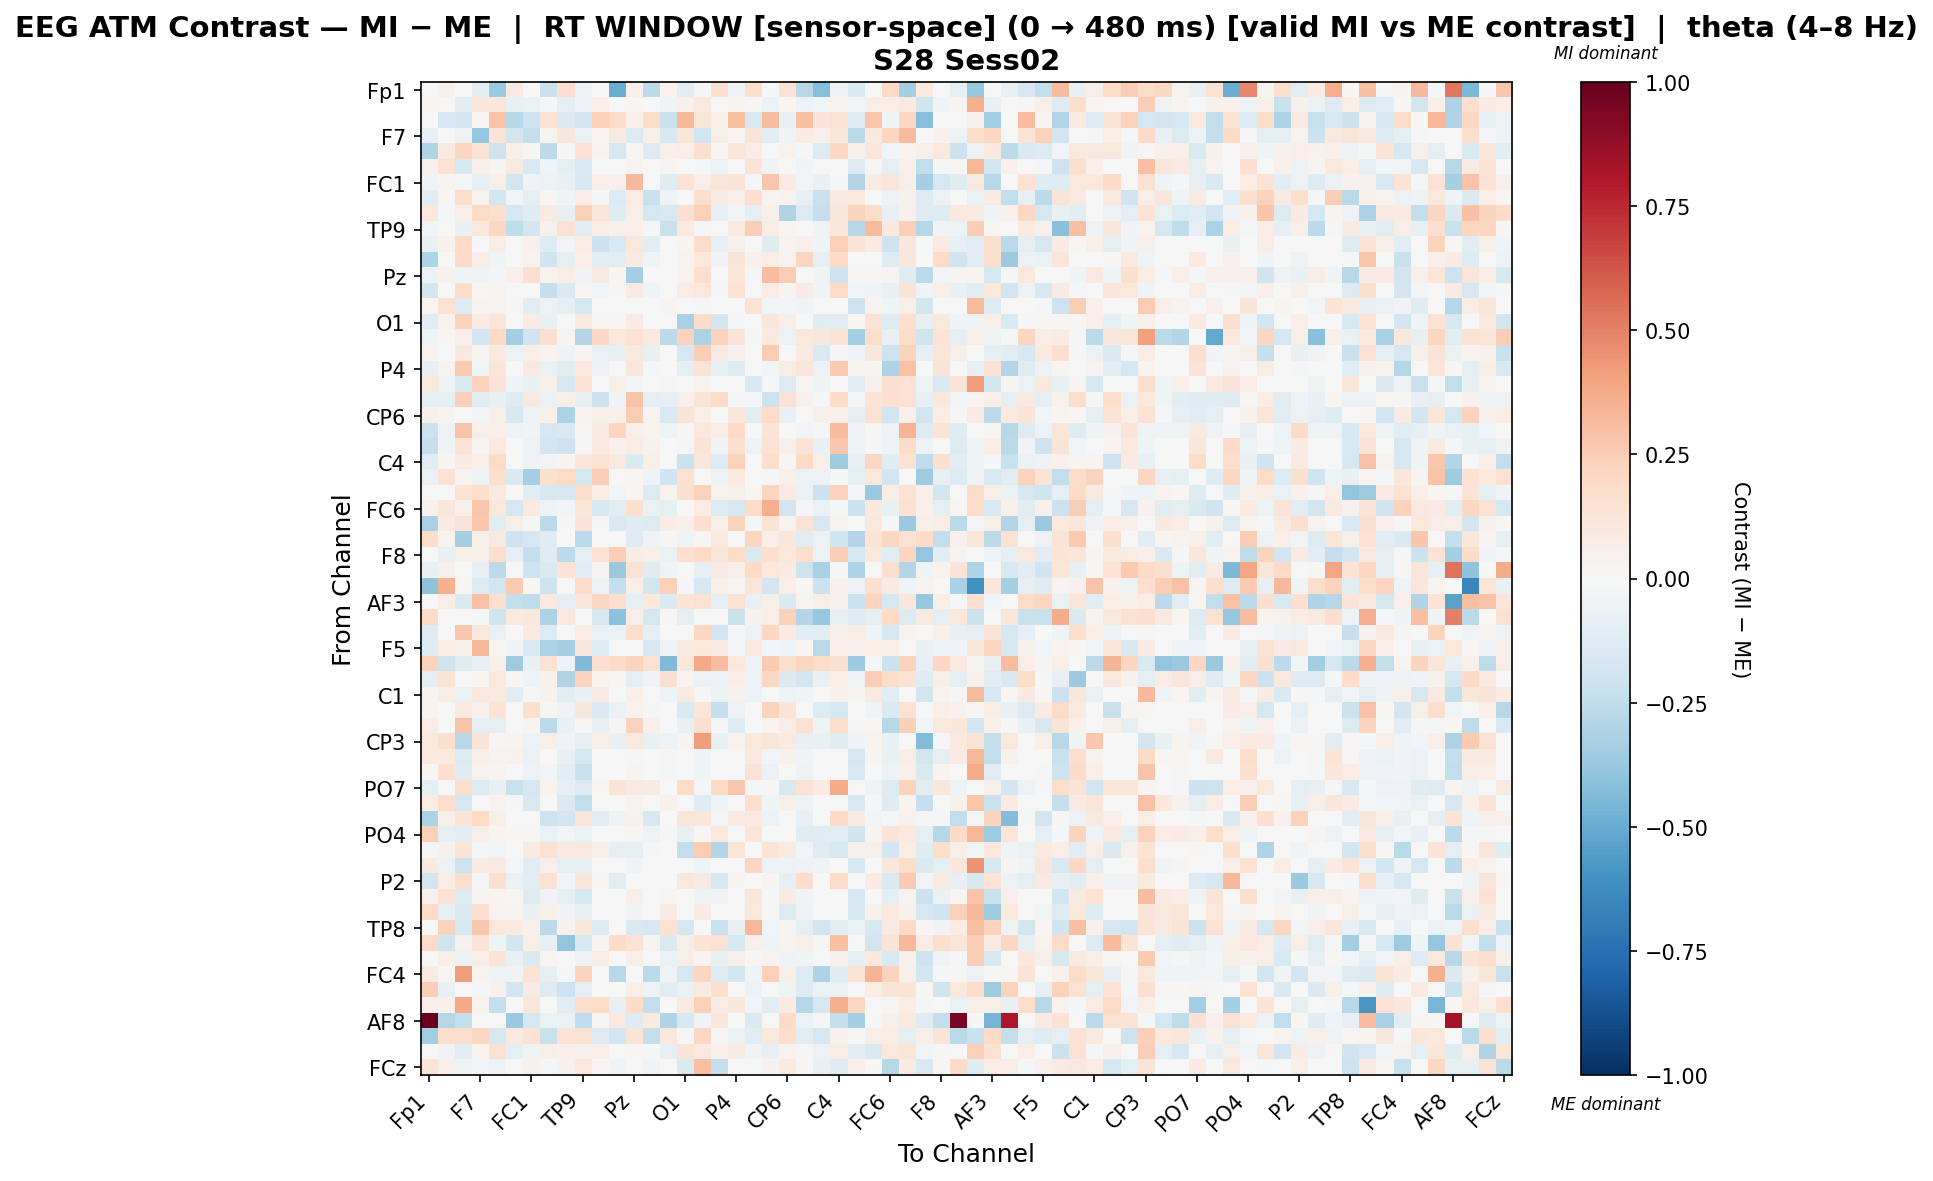

The table this chart was drawn from, first rows:
, Fp1, Fz, F3, F7, FT9, FC5, FC1, C3, T7, TP9, CP5, CP1, Pz, P3, P7, O1, Oz, O2, P4, P8, TP10, CP6, CP2
Fp1, -0.007443, 0.04558, 0.0, -0.1107, -0.3744, 0.08978, 0.007005, -0.2266, 0.1662, -0.04964, 0.004143, -0.4988, 0.04719, -0.2647, 0.03859, -0.1019, -0.01548, 0.1685, -0.03572, 0.1731, -0.01618, 0.1449, -0.2799
Fz, 0.02085, 0.001885, -0.1055, 0.1131, 0.112, -0.07385, -0.06318, -0.01739, -0.097, -0.04024, 0.04884, 0.0, 0.02175, 0.0, -0.03488, 0.04884, 0.09114, 0.0, 0.03837, -0.01194, -0.05522, 0.01889, -0.04984
F3, 0.0, -0.1666, -0.1882, 0.0209, 0.2882, -0.2838, -0.2046, 0.1475, -0.1422, -0.1946, 0.2363, 0.1935, 0.05629, 0.1871, -0.2245, 0.3239, 0.1208, 0.05707, 0.3009, -0.1557, 0.3115, -0.07396, 0.3016
F7, -0.08004, 0.003465, -0.05029, -0.3903, 0.1327, -0.1829, -0.238, 0.03128, 0.1159, -0.06957, 0.02259, 0.0868, -0.1375, 0.04825, -0.1574, 0.1213, -0.1933, 0.05951, 0.01591, 0.1262, -0.117, -0.03615, 0.08364
FT9, -0.2987, 0.08607, 0.2172, 0.1336, -0.2096, 0.04829, 0.02184, -0.2599, 0.008641, 0.142, 0.03176, -0.171, 0.01117, -0.1312, 0.04829, 0.06352, 0.1718, 0.01136, 0.1243, 0.07124, 0.003641, 0.03483, -0.008463
FC5, 0.04293, 0.141, -0.16, 0.05374, 0.03074, 0.09036, -0.1511, -0.04558, -0.09716, -0.1513, 0.0, 0.0, 0.03884, 0.0, 0.02649, 0.0, -0.02047, -0.05757, 0.0, 0.1336, -0.03768, -0.002145, -0.04005
FC1, -0.0322, 0.03116, -0.01118, -0.07935, 0.05968, -0.1873, -0.0361, -0.06122, -0.0738, -0.1563, 0.0638, 0.04748, 0.3242, -0.0009274, -0.1224, 0.1484, 0.05601, 0.1248, 0.1291, -0.008368, 0.2772, 0.08508, -0.02434
C3, -0.1113, 0.01535, 0.1789, 0.03341, -0.187, -0.02449, -0.08636, 0.0188, -0.04119, 0.07609, -0.01882, -0.1398, 0.07236, -0.2265, -0.04037, 0.001621, 0.1756, 0.08604, 0.05939, 0.1689, 0.02448, 0.03291, -0.08383
T7, 0.1068, -0.01031, 0.05724, 0.2008, 0.1563, -0.177, -0.1214, 0.08896, -0.0795, 0.2404, 0.1206, -0.122, 0.05723, -0.1737, -0.1512, 0.1614, 0.2359, -0.07901, -0.02743, -0.09242, 0.0533, -0.2988, -0.138
TP9, -0.02909, -0.007417, -0.07659, 0.1023, 0.2107, -0.252, -0.1902, 0.04458, 0.1538, -0.1084, 0.0732, 0.04693, 0.04716, -0.01751, -0.2251, 0.08751, -0.02203, 0.001063, 0.1006, 0.243, 0.07422, 0.01718, -0.002904
CP5, -0.07374, 0.0417, 0.2015, 0.002805, 0.0774, 0.0, 0.04269, -0.1242, -0.02397, 0.07737, -0.2123, -0.1529, 0.1085, -0.1126, 0.0, 0.02573, 0.1814, -0.09136, 0.04215, 0.0, -0.1235, 0.03674, 0.05348
CP1, -0.3123, 0.0, 0.1888, 0.07069, -0.04563, 0.0, 0.03841, -0.1986, -0.09414, 0.06793, -0.1124, -0.1135, 0.08268, -0.04337, 0.0, 0.03547, 0.1085, -0.03165, 0.1288, 0.04562, 0.06858, 0.03841, 0.2114
Pz, -0.0583, 0.03995, -0.04647, -0.04928, -0.02424, 0.05164, 0.1663, 0.03437, 0.07165, -0.0385, 0.0886, 0.01905, -0.3373, -0.0003573, -0.007334, 0.03494, 0.1649, -0.002291, 0.1247, -0.01265, 0.3049, 0.2525, -0.0006501
P3, -0.1854, 0.0, 0.1827, 0.0221, 0.03211, 0.0, 0.00281, -0.2322, -0.1421, 0.02299, -0.02493, 0.01537, 0.08845, -0.04347, 0.0, 0.07308, 0.1028, -0.01678, 0.1454, -0.001101, 0.07713, 0.02924, 0.0834
P7, 0.02085, 0.1561, -0.1317, 0.03409, 0.03167, -0.01718, -0.1049, -0.06043, -0.09506, -0.1727, 0.0, 0.0, -0.004989, 0.0, 0.02723, 0.0, -0.01853, 0.0, 0.0, 0.1457, -0.03075, -0.02771, -0.04653
O1, -0.1091, 0.03748, 0.2269, 0.08301, 0.1195, 0.0, 0.08211, -0.07527, -0.007009, 0.08984, 0.01511, 0.01252, 0.09227, -0.002191, 0.0, -0.3226, 0.1822, -0.1887, -0.008728, 0.0, 0.1148, 0.0607, 0.0007037
Oz, -0.04017, 0.0204, 0.04945, -0.1888, 0.2028, -0.3401, -0.1995, 0.1645, 0.02748, -0.292, 0.204, 0.1068, 0.1418, 0.1009, -0.2607, 0.2196, -0.3177, 0.2342, 0.1322, 0.009585, 0.09593, -0.05864, 0.1043
O2, 0.0343, 0.0, 0.09958, 0.02761, 0.09756, -0.0561, 0.06959, 0.03197, -0.05316, 0.02785, -0.06872, -0.07165, 0.0904, -0.07195, 0.0, -0.1733, 0.2498, 0.09341, 0.04348, 0.0, 0.251, 0.003425, 0.08945
P4, -0.07834, 0.03231, 0.2615, -0.04614, 0.1185, 0.0, 0.08867, -0.06797, -0.1059, 0.1006, -0.05925, -0.004955, 0.1151, -0.007824, 0.0, -0.09169, 0.1275, -0.07059, -0.1377, 0.0, -0.02528, 0.0744, 0.1124
P8, 0.1039, -0.04929, -0.1514, 0.232, 0.1287, -0.043, -0.07573, 0.05152, -0.1589, 0.1468, 0.0, 0.06298, -0.02385, 0.0, 0.009427, 0.0, 0.03375, 0.0, 0.0, -0.1584, -0.01624, -0.1382, 0.02097
TP10, -0.1009, -0.09652, 0.2371, -0.115, -0.07037, -0.1252, 0.09552, -0.06659, 0.06355, -0.07694, -0.2167, -0.0367, 0.2876, -0.0964, -0.08103, 0.05259, 0.126, 0.1931, -0.02102, -0.009668, -0.2097, 0.1416, 0.04486
CP6, 0.04874, 0.03711, -0.006518, -0.02598, 0.05761, -0.1607, -0.0542, 0.04844, -0.308, 0.03362, 0.05466, 0.04727, 0.2525, 0.03545, -0.1486, 0.1301, 0.05559, 0.005156, 0.1123, -0.1131, 0.1918, -0.07581, 9.902296299363662e-05
CP2, -0.2127, -0.04967, 0.2871, 0.06857, 0.06492, -0.04967, -0.03396, -0.1645, -0.1538, 0.01294, 0.08011, 0.2176, 0.04769, 0.03497, -0.04967, 0.009144, 0.1057, 0.07354, 0.2001, 0.006184, 0.1309, -0.005312, -0.02812
Cz, -0.2303, -0.04451, 0.1442, 0.02818, 0.09461, 0.0, -0.06222, -0.1828, -0.2059, 0.01008, 0.09798, 0.04331, 0.07235, 0.04269, 0.0, -0.01613, 0.1368, -0.03626, 0.1574, -0.05219, 0.141, 0.05062, 0.1264
C4, -0.1131, 0.03111, 0.08357, 0.06457, 0.193, 0.0, -0.04726, -0.02416, 0.03111, 0.116, 0.1505, 0.1015, -0.1478, 0.05543, 0.0, -0.2142, 0.114, -0.1314, 0.2305, 0.0, 0.1779, 0.02082, 0.2024
T8, -0.06585, 0.1553, 0.03817, -0.04707, 0.1621, -0.1459, -0.3363, 0.1623, 0.2018, -0.1793, 0.2449, 0.0, 0.02059, -0.03804, -0.1976, 0.1554, -9.76021785957197e-05, -0.04756, 0.101, -0.003903, -0.008247, 0.05146, -0.05517
FT10, 0.0, 0.004651, 0.1406, 0.1711, 0.08782, -0.003956, -0.1091, -0.1624, -0.1613, 0.1728, 0.07483, -0.02782, 0.02332, -0.1361, 0.03823, 0.1569, 0.2301, 0.03892, 0.0624, 0.01763, 0.2175, 0.08347, -0.06614
FC6, 0.03937, 0.1096, 0.04042, 0.2751, 0.1069, -0.1673, 0.09899, -0.04854, -0.02875, 0.1176, -0.1586, -0.1083, 0.1568, -0.0631, -0.08858, 0.002358, 0.07403, -0.1372, -0.1723, 0.1943, 0.3642, -0.1801, -0.009933
FC2, -0.3245, 0.07884, 0.13, 0.2659, -0.1052, 0.05895, 0.008334, -0.2725, -0.01244, 0.1324, -0.02246, -0.1539, -0.1235, -0.1331, 0.07106, 0.04733, 0.1659, 0.05935, 0.2302, -0.008017, 0.1352, 0.0389, 0.1433
F4, 0.1865, 0.0355, -0.3345, 0.05099, 0.08828, -0.2102, -0.1662, -0.1221, -0.0007185, -0.2733, -0.002795, -0.002795, -0.126, -0.03537, 0.01083, -0.04052, 0.01717, 0.09046, 0.0, 0.2139, 0.04839, 0.1109, -0.1086
F8, 0.0, -0.07368, 0.06007, 0.05609, 0.1747, -0.07913, -0.2415, -0.1248, -0.2655, -0.08689, 0.146, 0.2478, 0.07766, 0.06558, -0.0665, 0.1707, 0.1924, 0.1173, 0.1802, -0.1407, 0.1698, 0.1092, 0.1779
Fp2, -0.07775, 0.05458, 0.0, -0.08423, -0.2609, -0.004762, -0.2048, -0.1446, 0.1279, -0.102, 0.0291, -0.3719, 0.1469, -0.1213, -0.03815, -0.001997, -0.08323, 0.08962, 0.05001, 0.196, 0.1055, 0.07981, -0.2048
AF7, -0.3993, 0.3533, 0.01489, -0.1366, -0.1906, 0.2611, 0.009958, -0.2044, -0.007529, 0.1942, -0.05082, -0.2386, 0.05501, -0.1808, 0.2371, -0.0178, -0.176, 0.05018, 0.01146, 0.1177, -0.1949, 0.06994, 0.01821
AF3, -0.001753, 0.06774, -0.1454, 0.2929, 0.1674, -0.2374, -0.2531, 0.1015, -0.09839, 0.112, 0.209, 0.1648, -0.09974, 0.1036, -0.1445, 0.14, 0.1534, -0.09851, 0.1538, -0.07535, 0.06015, -0.1432, 0.02987
AFz, 0.1957, -0.00177, 0.0, -0.01631, -0.2009, 0.1002, 0.1064, -0.3176, 0.1053, 0.0, -0.1591, -0.4135, 0.06884, -0.1779, 0.007962, -0.1014, 0.001445, 0.00465, -0.2211, 0.03981, 0.0691, 0.2273, -0.2953
F1, -0.127, -0.001689, 0.2725, 0.1022, -0.06345, 0.0, 0.09431, -0.1367, -0.005855, 0.07564, -0.06473, -0.06604, 0.1791, -0.08841, 0.0, 0.007009, 0.2044, -0.1905, -0.008329, -0.06073, 0.2102, 0.0853, -0.1134
F5, -0.1253, 0.07237, 0.04868, 0.3253, 0.01413, -0.03596, -0.1492, -0.3106, -0.3284, 0.1155, -0.1246, -0.007691, 0.0, -0.1579, -0.03596, 0.08895, 0.1028, 0.0919, -0.009652, 0.1008, -0.02713, -0.03776, 0.01768
FT7, 0.2332, -0.1976, -0.1187, -0.0922, 0.0559, -0.3587, -0.07788, 0.1467, -0.05184, -0.4397, 0.1672, 0.1939, 0.2208, 0.1555, -0.4396, 0.1036, 0.3761, 0.3125, 0.1025, -0.05498, 0.2579, 0.1739, 0.2155
FC3, -0.1003, 0.139, 0.001723, 0.01606, 0.1041, 0.01542, -0.05359, 0.03998, -0.3014, 0.2266, 0.03344, 0.008959, -0.09079, -0.03212, 0.1606, 0.03636, -0.06008, -0.05592, 0.07615, -0.05368, 0.2088, -0.1462, -0.1889
C1, 0.0303, 0.07764, -0.0696, 0.1071, 0.1015, -0.1144, -0.01798, 0.03967, -0.105, -0.07339, 0.07975, 0.0, 0.05455, 0.0, -0.05393, 0.0876, 0.008483, -0.06766, 0.04314, -0.05526, -0.004656, -0.04865, -0.04511
C5, 0.02715, 0.0, 0.09385, 0.04452, 0.1394, 0.0, 0.1613, 0.01199, -0.05169, 0.1153, -0.151, -0.06998, 0.03482, 0.01123, 0.0, -0.1513, 0.1225, -0.2277, -0.06122, 0.0, 0.2238, 0.1285, 0.005154
TP7, 0.07521, 0.0, 0.2877, -0.09397, -0.0985, 0.0, 0.02615, -0.2591, -0.07257, 0.01116, -0.07912, 0.02596, 0.2318, 0.05072, 0.0, -0.0751, 0.1573, -0.01405, -0.1291, 0.0, 0.02393, 0.07169, 0.1525
CP3, 0.09934, 0.1614, -0.278, 0.1309, 0.01437, 0.027, -0.05889, 0.05825, -0.03653, -0.1007, 0.05825, -0.07765, 0.09313, -0.07765, -0.05478, 0.02744, 0.4198, -0.07766, 0.03769, 0.1026, 0.1222, 0.09457, -0.071
P1, 0.09437, 0.09757, -0.1367, 0.0637, 0.0313, 0.03952, -0.06516, -0.00187, -0.07698, -0.1739, 0.0, 0.0, -0.008712, 0.0, 0.0172, 0.0, -0.03992, 0.0, 0.0, 0.09942, -0.0278, 0.04583, -0.04678
P5, 0.01474, 0.1637, -0.1213, 0.0384, 0.03094, -0.006504, -0.05808, -0.02572, -0.1145, -0.2203, 0.0, 0.0, 0.03103, 0.0, -0.01758, 0.0, -0.04529, 0.0, 0.0, 0.142, -0.06617, -0.00552, -0.05275
PO7, -0.09612, 0.0, 0.1709, -0.1379, -0.07189, -0.2241, -0.1721, 0.03883, -0.08258, -0.14, 0.01859, 0.1388, 0.09339, 0.08639, 0.0, 0.1919, -0.01095, 0.1995, 0.272, -0.01177, 0.009549, -0.1606, 0.1483
PO3, 0.07674, 0.179, -0.1674, -0.005679, 0.03238, -0.0219, -0.1523, 0.0, -0.1416, -0.2461, 0.0, 0.0, 0.03812, 0.0, 0.04181, 0.0, -0.123, -0.04645, 0.0, 0.1641, -0.04057, 0.05061, -0.0482
POz, -0.3178, 0.05726, 0.1374, 0.2014, 0.05667, 0.0, 0.0, -0.2067, -0.1893, 0.1209, -0.1035, -0.04723, 0.04301, -0.1639, 0.0, 0.1186, 0.1105, -0.01644, 0.08286, 0.09622, -0.05659, -0.001995, -0.08439
PO4, 0.2409, -0.087, -0.1046, 0.04881, 0.02824, 0.01633, 0.00814, -0.06594, -0.02489, -0.06623, 0.0, 0.0, 0.01942, -0.05214, -0.01291, -0.08472, 0.01704, 0.1073, 0.0, 0.1186, -0.002433, 0.004243, -0.1173
PO8, -0.02232, 0.04597, 0.1309, -0.009512, -0.0267, 0.0, 0.09275, 0.1534, 0.08604, 0.08606, 0.05694, -0.09509, -0.09861, -0.01271, 0.0, -0.2477, 0.2515, -0.2951, 0.1174, 0.0, 0.135, 0.09666, -0.028
P6, 0.0935, -0.05888, -0.2066, 0.09202, 0.09035, -0.01922, -0.1083, 0.05085, -0.09101, -0.07075, 0.0, 0.0, -0.03275, 0.0, -0.0003591, 0.0, -0.04088, 0.0, 0.0, 0.2143, -0.05848, -0.06072, -0.05058
P2, -0.1859, 0.07607, 0.1775, -0.01343, 0.1575, -0.06867, -0.1044, 0.1458, -0.02479, 0.1142, 0.01941, -0.1079, -0.007642, -0.005765, 0.0, 0.1064, 0.08009, -0.1649, 0.02556, 0.0, 0.02957, -0.091, 0.1727
CPz, 0.04297, 0.1413, -0.1301, 0.03065, 0.02986, 0.02035, -0.1186, -0.03848, -0.1007, -0.1771, 0.0, 0.0, 0.05653, 0.0, 0.01584, 0.0, -0.05144, -0.03803, 0.0, 0.1133, -0.01901, 0.08204, -0.04056
CP4, 0.201, -0.08412, -0.1428, 0.1673, 0.03724, 0.03259, -0.07455, 0.05111, -0.04615, -0.0773, 0.0, 0.0, -0.03289, 0.0, 0.08749, 0.0, 0.08207, 0.0, 0.0, 0.1017, 0.01531, -0.1319, -0.06191
TP8, 0.004038, 0.2339, -0.1688, 0.2699, 0.1032, 0.09793, 0.04761, -0.2597, 0.0413, 0.1112, -0.1362, 0.005977, -0.1561, -0.1702, 0.155, -0.1698, 0.006065, -0.2204, -0.07279, 0.3311, -0.02817, 0.02452, -0.0874
C6, 0.1901, -0.1988, 0.0412, 0.1278, -0.04541, -0.1817, 0.06489, -0.08502, -0.3924, -0.1703, 0.02922, 0.1954, 0.1415, 0.02357, -0.1426, 0.06044, 0.1378, 0.1494, -0.1741, 0.04725, -0.0523, 0.03134, 0.06171
C2, -0.002379, 0.0567, -0.06795, 0.06342, 0.1349, -0.07156, -0.1438, 0.02246, -0.002899, -0.04952, 0.07391, 0.0, 0.06248, 0.0, -0.06982, 0.05617, 0.02795, -0.07346, 0.04878, 0.01074, 0.03834, -0.04968, -0.04218
FC4, 0.09245, 0.01533, 0.4155, 0.03233, -0.05258, -0.03203, 0.1421, -0.08873, -0.01468, 0.2251, 0.00377, -0.2797, -0.005399, -0.273, -0.03562, -0.1785, 0.2149, -0.1302, -0.1855, -0.03562, 0.2358, 0.05904, -0.1308
FT8, 0.2436, -0.07377, 0.006973, -0.00865, 0.0438, -0.1925, 0.08132, -0.1279, -0.2087, -0.09444, -0.002106, -0.002106, 0.05858, -0.05125, -0.1063, -0.06348, 0.08935, 0.1579, 0.0, -0.05659, -0.0001338, -0.04389, -0.1311
F6, 0.05048, 0.04496, 0.3796, 0.03404, -0.2353, 0.0, 0.1153, -0.002059, -0.1062, 0.1721, 0.1926, -0.08086, 0.1842, -0.2397, 0.0, 0.08765, 0.2402, 0.077, 0.1124, -0.02704, -0.1016, 0.07941, -0.2838
... 4 more rows
